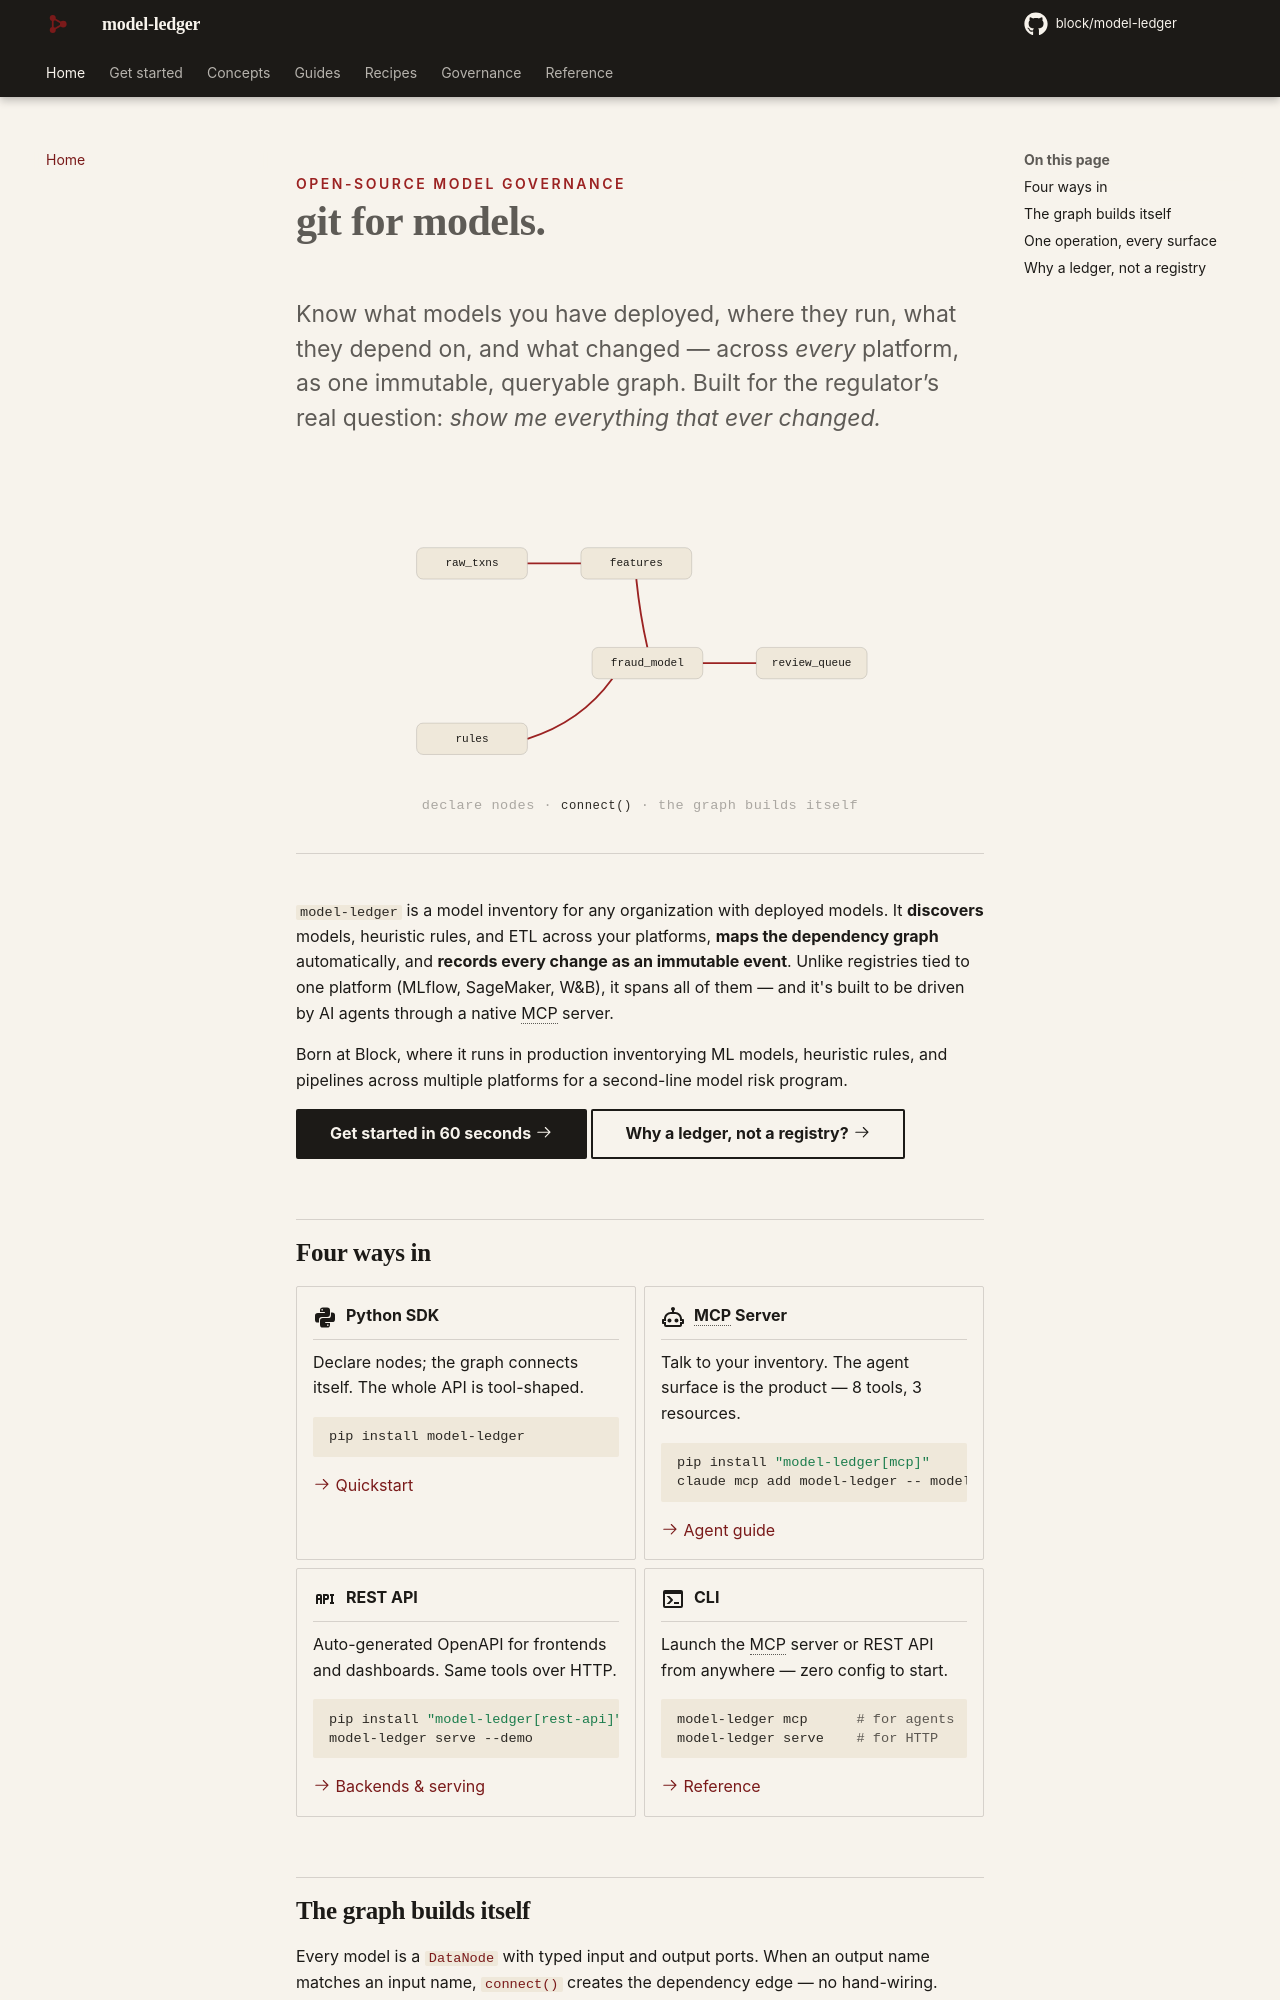

repository: block/model-ledger · page: index.html · generator: mkdocs

---
title: model-ledger
description: git for models — discover every model, rule, and pipeline across all your platforms as one immutable, queryable graph.
---

<div class="ml-hero">
  <div class="ml-hero__text">
    <span class="ml-kicker">Open-source model governance</span>
    <h1 class="ml-hero__title">git for models.</h1>
    <p class="ml-hero__tagline">
      Know what models you have deployed, where they run, what they depend on, and
      what changed &mdash; across <em>every</em> platform, as one immutable, queryable graph.
      Built for the regulator&rsquo;s real question: <em>show me everything that ever changed.</em>
    </p>
  </div>
  <div class="ml-hero__art">
    <svg viewBox="0 0 520 300" role="img" aria-label="A dependency graph assembling itself from its nodes">
      <path class="ml-edge" pathLength="1" style="animation-delay:.80s" d="M138,60 L196,60"/>
      <path class="ml-edge" pathLength="1" style="animation-delay:1.00s" d="M256,77 Q260,116 268,151"/>
      <path class="ml-edge" pathLength="1" style="animation-delay:1.10s" d="M138,250 Q196,232 230,185"/>
      <path class="ml-edge" pathLength="1" style="animation-delay:1.30s" d="M328,168 L386,168"/>
      <g class="ml-node" style="animation-delay:0s"><rect x="18" y="43" width="120" height="34" rx="7"/><text x="78" y="60">raw_txns</text></g>
      <g class="ml-node" style="animation-delay:.12s"><rect x="196" y="43" width="120" height="34" rx="7"/><text x="256" y="60">features</text></g>
      <g class="ml-node" style="animation-delay:.24s"><rect x="18" y="233" width="120" height="34" rx="7"/><text x="78" y="250">rules</text></g>
      <g class="ml-node" style="animation-delay:.36s"><rect x="208" y="151" width="120" height="34" rx="7"/><text x="268" y="168">fraud_model</text></g>
      <g class="ml-node" style="animation-delay:.48s"><rect x="386" y="151" width="120" height="34" rx="7"/><text x="446" y="168">review_queue</text></g>
    </svg>
    <p class="ml-hero__caption">declare nodes &middot; <code>connect()</code> &middot; the graph builds itself</p>
  </div>
</div>

`model-ledger` is a model inventory for any organization with deployed models. It
**discovers** models, heuristic rules, and ETL across your platforms, **maps the
dependency graph** automatically, and **records every change as an immutable
event**. Unlike registries tied to one platform (MLflow, SageMaker, W&B), it spans
all of them — and it's built to be driven by AI agents through a native MCP server.

[Get started in 60 seconds :octicons-arrow-right-24:](quickstart.md){ .md-button .md-button--primary }
[Why a ledger, not a registry? :octicons-arrow-right-24:](#why-a-ledger-not-a-registry){ .md-button }

## Four ways in

<div class="grid cards" markdown>

-   :material-language-python:{ .lg .middle } &nbsp;__Python SDK__

    ---

    Declare nodes; the graph connects itself. The whole API is tool-shaped.

    ```bash
    pip install model-ledger
    ```

    [:octicons-arrow-right-24: Quickstart](quickstart.md)

-   :material-robot-outline:{ .lg .middle } &nbsp;__MCP Server__

    ---

    Talk to your inventory. The agent surface is the product — 8 tools, 3 resources.

    ```bash
    pip install "model-ledger[mcp]"
    claude mcp add model-ledger -- model-ledger mcp --demo
    ```

    [:octicons-arrow-right-24: Agent guide](guides/agents.md)

-   :material-api:{ .lg .middle } &nbsp;__REST API__

    ---

    Auto-generated OpenAPI for frontends and dashboards. Same tools over HTTP.

    ```bash
    pip install "model-ledger[rest-api]"
    model-ledger serve --demo
    ```

    [:octicons-arrow-right-24: Backends & serving](guides/backends.md)

-   :material-console:{ .lg .middle } &nbsp;__CLI__

    ---

    Launch the MCP server or REST API from anywhere — zero config to start.

    ```bash
    model-ledger mcp      # for agents
    model-ledger serve    # for HTTP
    ```

    [:octicons-arrow-right-24: Reference](reference/index.md)

</div>
